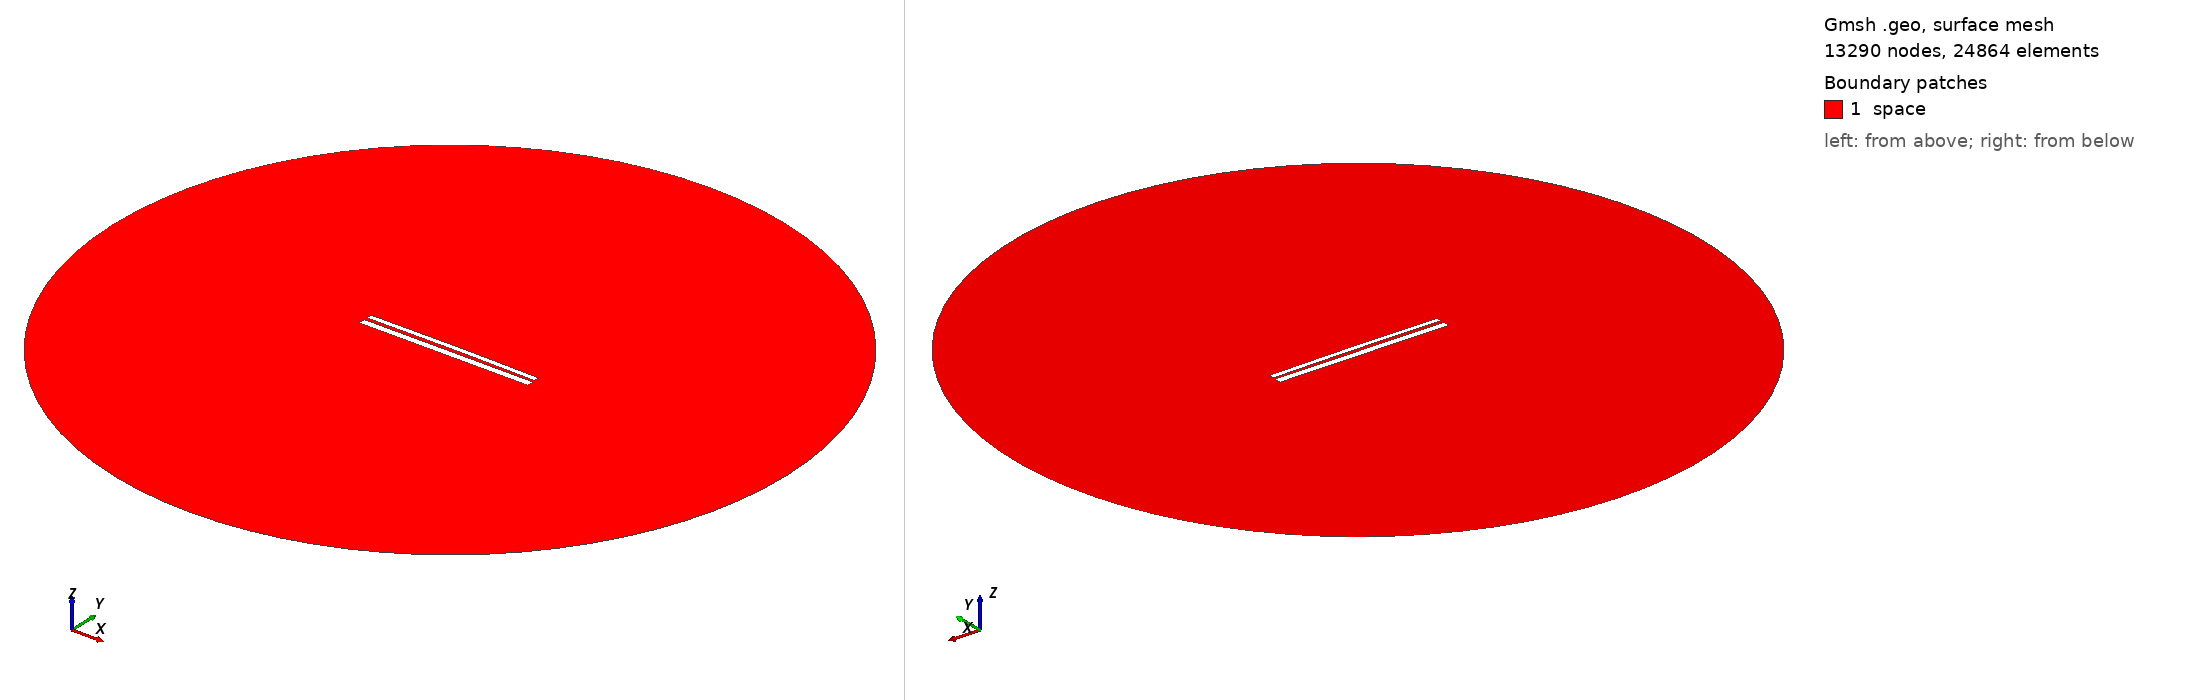

Gmsh geometry script, surface-meshed: 13290 nodes, 24864 surface elements. Boundary patches (legend numbers): 1 space. Left view from above one corner, right view from below the opposite corner. Legend entries are the model's physical surfaces. The drawing asked Gmsh for element sizes between 1% and 20% of the model's largest extent; the script's own settings can give other sizes.

=== 9488.geo (drawn) ===
//---------------------------------------
// Geometry kernel
//---------------------------------------

SetFactory("OpenCASCADE");



//---------------------------------------
// Parameters of the geometry
//---------------------------------------

// Overetch of the upper plate
overetch = 0.375;

// Distance between the plates
distance = 1.5;

// Discretization over the x axis (for the deformation)
nx = 50; 

// Length of the plate
L = 100 - overetch; 

// Number of modes
n = 4; 

// 1st mode coefficient
coeff(1) = -0.15;
beta(1) = 0.596864 * 3.1415926535 / L;

// 2nd mode coefficient
coeff(2) = 0.15;
beta(2) = 1.49418 * 3.1415926535 / L;

// 3rd mode coefficient
coeff(3) = 0.0;
beta(3) = 2.50025 * 3.1415926535 / L;

// 4th mode coefficient
coeff(4) = 0.0;
beta(4) = 3.49999 * 3.1415926535 / L;



//---------------------------------------
// Upper plate (deformed rectangle)
//---------------------------------------

// Coordiantes of the upper plate
xmin = -50;
xmax = 50 - overetch;

// Height of the upper plate
yheight = 4 - 2 * overetch;

// Indexes of the points
UpperID[] = {};
LowerID[] = {};
LeftID[] = {};
RightID[] = {};

// Point index
p = 1;

// Horizontal edges
For i In {1:nx}
    x = xmin + (i-1)*(xmax - xmin)/(nx-1);

    y_bottom = distance / 2 + overetch;
    For j In {1:n}
        C = (Cosh(beta(j)*L) + Cos(beta(j)*L)) / (Sinh(beta(j)*L) + Sin(beta(j)*L));
        y_bottom  = y_bottom + coeff(j) * (Cosh(beta(j)*(x+50)) - Cos(beta(j)*(x+50)) - C * (Sinh(beta(j)*(x+50)) - Sin(beta(j)*(x+50))));
    EndFor

    y_top = y_bottom + yheight;

    Point(p) = {x, y_top, 0, 1.0};
    UpperID[i] = p;
    p = p + 1;

    Point(p) = {x, y_bottom, 0, 1.0};
    LowerID[i] = p;
    p = p + 1;
EndFor

// Create point lists
UpperPts[] = {}; LowerPts[] = {};
For i In {1:nx}
  UpperPts[] += {UpperID[i]};
  LowerPts[] += {LowerID[i]};
EndFor

// Build splines
Spline(1) = {UpperPts[]};
Spline(2) = {LowerPts[]};
Line(3) = {LowerPts[nx-1], UpperPts[nx-1]};
Line(4) = {LowerPts[0], UpperPts[0]};

// Build the plane surface
Curve Loop(1) = {2, 3, -1, -4};
Plane Surface(1) = {1};



//---------------------------------------
// Lower plate (rectangle)
//---------------------------------------

// Vertices
Point(1001) = {-50, -1, 0, 1.0};
Point(1002) = { 50, -1, 0, 1.0};
Point(1003) = { 50,  -5, 0, 1.0};
Point(1004) = {-50,  -5, 0, 1.0};

// Edges
Line(5) = {1001, 1002};
Line(6) = {1002, 1003};
Line(7) = {1003, 1004};
Line(8) = {1004, 1001};

// Plane surface
Line Loop(2) = {5, 6, 7, 8};
Plane Surface(2) = {2}; 



//---------------------------------------
// Outer (fictious) boundary
//---------------------------------------

// Points
Point(1005) = {0, 0, 0};       // Center
Point(1006) = {200, 0, 0};     // Start point
Point(1007) = {0, 200, 0};     // 90 degrees
Point(1008) = {-200, 0, 0};    // 180 degrees
Point(1009) = {0, -200, 0};    // 270 degrees

// Circle arcs (each needs start, center, end)
Circle(9) = {1006, 1005, 1007};
Circle(10) = {1007, 1005, 1008};
Circle(11) = {1008, 1005, 1009};
Circle(12) = {1009, 1005, 1006};

// Plane surface for the entire domain
Curve Loop(3) = {9, 10, 11, 12};
Surface(3) = {3};

// Subtract the plates from the whole domain to obtain the actual domain where we want to solve the equations
BooleanDifference{ Surface{3}; Delete; }{ Surface{1}; Surface{2}; Delete; }




//---------------------------------------
// Transfinite Lines/Curves
//---------------------------------------

// Set the number of points on the boundaries
r = 7;

// Plates
Transfinite Curve {1, 2} = 50*r Using Progression 1;
Transfinite Curve {3, 4} = 2*r Using Progression 1;
Transfinite Line {5, 7} = 50*r Using Progression 1;
Transfinite Line {6, 8} = 2*r Using Progression 1;

// Outer boundary
Transfinite Line {9, 10, 11, 12} = 20 Using Progression 1;



//---------------------------------------
// Physical groups
//---------------------------------------                

// Physical curves (boundaries)
Physical Line("force_segment", 10) = {2};
Physical Line("upper_plate", 11) = {1, 3, 4};
Physical Line("lower_plate", 12) = {5, 6, 7, 8};
Physical Line("boundary", 20) = {9, 10, 11, 12};

// Physical Surfaces
Physical Surface("space", 30) = {3};



//---------------------------------------
// 6. Generate the Mesh
//---------------------------------------

// 2D mesh generation
Mesh 2;
